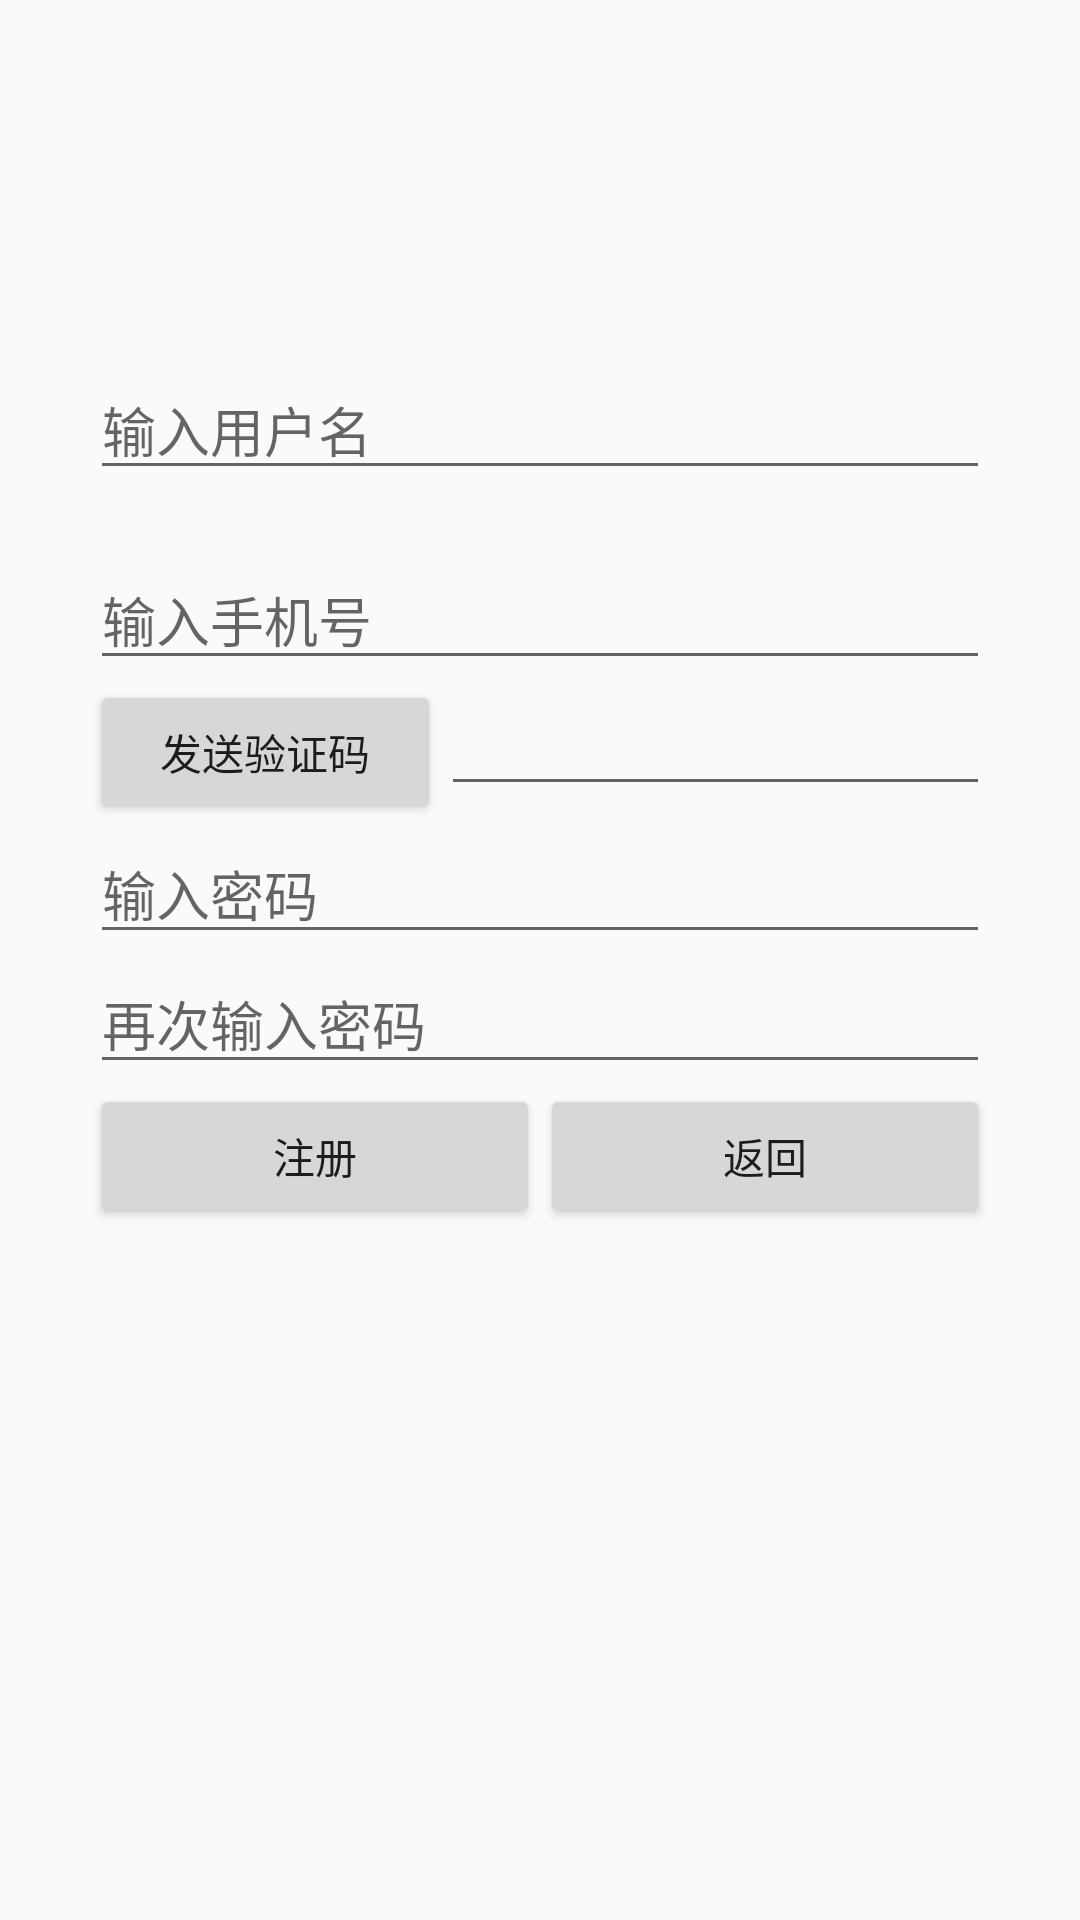

Write the Android layout XML for this screen, with the resource values it uses.
<!-- AndroidManifest.xml: application theme AppTheme -->
<!-- res/layout/activity_signup.xml -->
<?xml version="1.0" encoding="utf-8"?>
<RelativeLayout xmlns:android="http://schemas.android.com/apk/res/android"
    android:layout_width="match_parent"
    android:layout_height="match_parent">


    <ImageView
        android:id="@+id/select_img"
        android:layout_width="100dp"
        android:layout_height="100dp"
        android:src="@drawable/user"
        android:layout_marginTop="20dp"
        android:layout_centerHorizontal="true"/>

    
    <LinearLayout
        android:id="@+id/l_username"
        android:layout_width="300dp"
        android:layout_height="wrap_content"
        android:layout_below="@id/select_img"
        android:layout_centerHorizontal="true">

        <EditText
            android:id="@+id/edit_username"
            android:layout_width="match_parent"
            android:layout_height="wrap_content"
            android:hint="输入用户名"
            />
    </LinearLayout>
    
    <LinearLayout
        android:id="@+id/l_phone"
        android:layout_width="300dp"
        android:layout_height="wrap_content"
        android:layout_below="@id/l_username"
        android:layout_centerHorizontal="true"
        android:layout_marginTop="20dp">

        <EditText
            android:id="@+id/edit_phone"
            android:layout_width="match_parent"
            android:layout_height="wrap_content"
            android:hint="输入手机号"
            />
    </LinearLayout>
    
    <LinearLayout
        android:id="@+id/l_authCode"
        android:layout_width="300dp"
        android:layout_height="wrap_content"
        android:orientation="horizontal"
        android:layout_centerHorizontal="true"
        android:layout_below="@+id/l_phone">
        <Button
            android:id="@+id/btn_authCode"
            android:layout_width="wrap_content"
            android:layout_height="wrap_content"
            android:layout_weight="1"
            android:text="发送验证码"/>
        <EditText
            android:id="@+id/edit_authCode"
            android:layout_width="wrap_content"
            android:layout_height="wrap_content"
            android:layout_weight="7"/>

    </LinearLayout>
    
    <LinearLayout
    android:id="@+id/l_password"
    android:layout_width="300dp"
    android:layout_height="wrap_content"
    android:layout_below="@id/l_authCode"
    android:layout_centerHorizontal="true">

    <EditText
        android:id="@+id/edit_password"
        android:layout_width="match_parent"
        android:layout_height="wrap_content"
        android:hint="输入密码"
        />
</LinearLayout>
    
    <LinearLayout
    android:id="@+id/l_rpassword"
    android:layout_width="300dp"
    android:layout_height="wrap_content"
    android:layout_below="@id/l_password"
    android:layout_centerHorizontal="true">

    <EditText
        android:id="@+id/edit_rpassword"
        android:layout_width="match_parent"
        android:layout_height="wrap_content"
        android:hint="再次输入密码"
        />
</LinearLayout>

    <LinearLayout
        android:layout_width="300dp"
        android:layout_height="wrap_content"
        android:layout_below="@+id/l_rpassword"
        android:orientation="horizontal"
        android:layout_centerHorizontal="true">
    <Button
        android:id="@+id/btn_signup"
        android:layout_width="wrap_content"
        android:layout_height="wrap_content"
        android:layout_weight="1"
        android:text="注册"
        android:layout_centerHorizontal="true"/>

    <Button
        android:id="@+id/btn_return"
        android:layout_width="wrap_content"
        android:layout_height="wrap_content"
        android:layout_weight="1"
        android:text="返回"
        android:layout_centerHorizontal="true"/>
    </LinearLayout>
</RelativeLayout>
<!-- resources referenced by this layout -->
<resources>
  <style name="AppTheme" parent="Theme.AppCompat.Light.DarkActionBar">
          
          <item name="colorPrimary">@color/colorPrimary</item>
          <item name="colorPrimaryDark">@color/colorPrimaryDark</item>
          <item name="colorAccent">@color/colorAccent</item>
      </style>
  <!-- not gathered from this repository: default colours our renderer supplied (Android Studio template values) -->
  <color name="colorPrimary">#FF6200EE</color>
  <color name="colorPrimaryDark">#FF3700B3</color>
  <color name="colorAccent">#FF03DAC5</color>
</resources>
